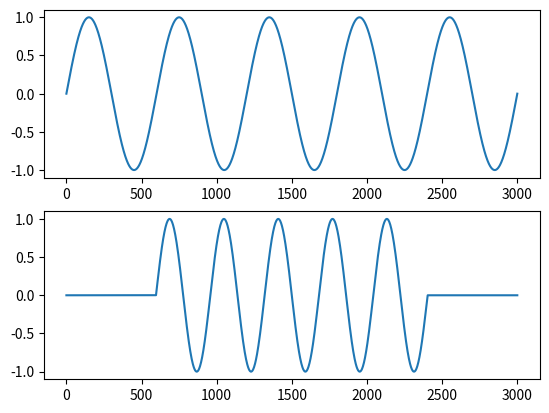

This chart was generated by the following Python code:
import numpy as np
import scipy.signal


class BaseDataAug:
    def __init__(self, seed=None):
        self.random_state = np.random.RandomState(seed)

    def augment(self, x):
        return x


class AmplitudeScale(BaseDataAug):
    def __init__(self, max_fac, seed=None):
        super().__init__(seed)
        self.max_fac = max_fac

    def augment(self, x):
        """scale the amplitude of the signal by a random factor between 1 and max_fac
        or between 1/max_fac and 1
        same factor for all channels"""
        x *= np.pow(
            (self.random_state.random_sample(1)) * (self.max_fac - 1) + 1,
            self.random_state.randint(0, 2) * 2 - 1,
        )
        return x


class DCShift(BaseDataAug):
    def __init__(self, max_shift, seed=None):
        super().__init__(seed)
        self.max_shift = max_shift

    def augment(self, x):
        """shift the amplitude by a random amount between -max_shift and max_shift
        same shift for all channels"""
        x += self.random_state.random_sample(1) * 2 * self.max_shift - self.max_shift
        return x


class NormalNoise(BaseDataAug):
    def __init__(self, sigma, seed=None):
        super().__init__(seed)
        self.sigma = sigma

    def augment(self, x):
        """add normally distributed noise to the signal
        different noise for each channel"""
        x += self.random_state.randn(*x.shape) * self.sigma
        return x


class SegmentMask(BaseDataAug):
    def __init__(self, lower, upper, num, same_over_channels=False, seed=None):
        super().__init__(seed)
        self.lower = lower
        self.upper = upper
        self.num = num
        self.same_over_channels = same_over_channels

    def augment(self, x):
        """mask a segment of the signal"""
        idx_mask = np.arange(x.shape[1])[None, :].repeat(x.shape[0], axis=0)

        for _ in range(self.num):
            width = (
                np.random.rand(x.shape[0], 1) * (self.upper - self.lower) + self.lower
            ) * x.shape[-1]
            start = np.random.rand(x.shape[0], 1) * (x.shape[-1] - width)

            if self.same_over_channels:
                width[1:, 0] = width[0, 0]
                start[1:, 0] = start[0, 0]

            x[(idx_mask > start) & (idx_mask < (start + width))] = 0

        return x


class TimeShift(BaseDataAug):
    def __init__(self, max_shift, seed=None):
        super().__init__(seed)
        self.max_shift = max_shift

    def augment(self, x):
        """shift the signal temporally by a random amount between -max_shift and max_shift
        same shift for each channel"""
        shift = np.random.random_sample() * 2 * self.max_shift - self.max_shift
        shift = int(shift * x.shape[-1])

        x = np.roll(x, shift, axis=-1)
        if shift > 0:
            x[:, :shift] = 0
        else:
            x[:, shift:] = 0

        return x


class TimeWarp(BaseDataAug):
    def __init__(self, max_fac, seed=None):
        super().__init__(seed)
        self.max_fac = max_fac

    def augment(self, x):
        """warp the signal temporally by a random factor between 1 and max_fac
        or between 1/max_fac and 1
        same factor for each channel"""
        new_size = int(
            np.pow(
                (np.random.rand()) * (self.max_fac - 1) + 1,
                np.random.randint(0, 2) * 2 - 1,
            )
            * x.shape[-1]
        )

        start = (x.shape[-1] - new_size) // 2
        end = start + new_size

        x_re = scipy.signal.resample_poly(x, new_size, x.shape[-1], axis=-1)

        x_tmp = np.zeros(x.shape)
        x_tmp[:, max(0, start) : min(x_tmp.shape[-1], end)] = x_re[
            :, max(0, -start) : min(new_size, x_tmp.shape[-1] - start)
        ]

        return x_tmp


if __name__ == "__main__":
    import matplotlib.pyplot as plt

    # x = np.random.random_sample((2, 3000)) - 0.5
    x = np.sin(np.linspace(0, 10 * np.pi, 3000))[None, :]
    aug = TimeWarp(0.5)
    x_aug = aug.augment(x)
    _, axs = plt.subplots(2, 1)
    axs[0].plot(x[0])
    axs[1].plot(x_aug[0])
    plt.show()
